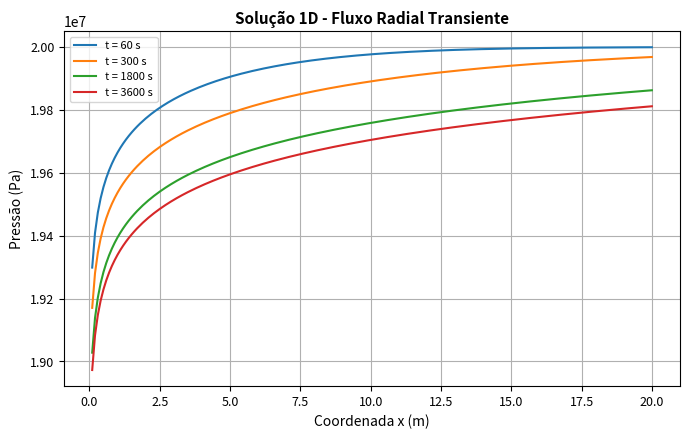

Python code for this plot:
import numpy as np
import matplotlib.pyplot as plt
from scipy.special import exp1

# ----------------------------------------------------
# 1. Parâmetros Físicos (Sistema Internacional - SI)
# ----------------------------------------------------
phi = 0.2          # Porosidade
k = 1e-13          # Permeabilidade (m²) (~100 mD)
h = 10             # Espessura (m)
mu = 1e-3          # Viscosidade (Pa.s) (1 cP)
ct = 1e-9          # Compressibilidade total (1/Pa)
q = 0.001          # Vazão (m³/s)
pi = 2e7           # Pressão inicial (Pa) (20 MPa)
rw = 0.1           # Raio do poço (m)

# ----------------------------------------------------
# 2. Domínio Espacial e Temporal
# ----------------------------------------------------
x = np.linspace(rw, 200 * rw, 200)   # Distância a partir do poço (0.1 m até 20 m)
tempos = [60, 300, 1800, 3600]       # Tempos em segundos

# ----------------------------------------------------
# 3. Cálculo da Pressão
# ----------------------------------------------------
plt.figure(figsize=(7, 4.5), dpi=150)

for t in tempos:
    u = (phi * mu * ct * (x**2)) / (4 * k * t)
    p = pi - (q * mu / (4 * np.pi * k * h)) * exp1(u)

    plt.plot(x, p, label=f't = {t} s')

# ----------------------------------------------------
# 4. Gráfico
# ----------------------------------------------------
plt.title('Solução 1D - Fluxo Radial Transiente', fontsize=11, fontweight='bold')
plt.xlabel('Coordenada x (m)', fontsize=10)
plt.ylabel('Pressão (Pa)', fontsize=10)
plt.tick_params(labelsize=9)
plt.grid(True)
plt.legend(fontsize=8)
plt.tight_layout()
plt.savefig('grafico_caso3.png', dpi=300)
plt.show()
